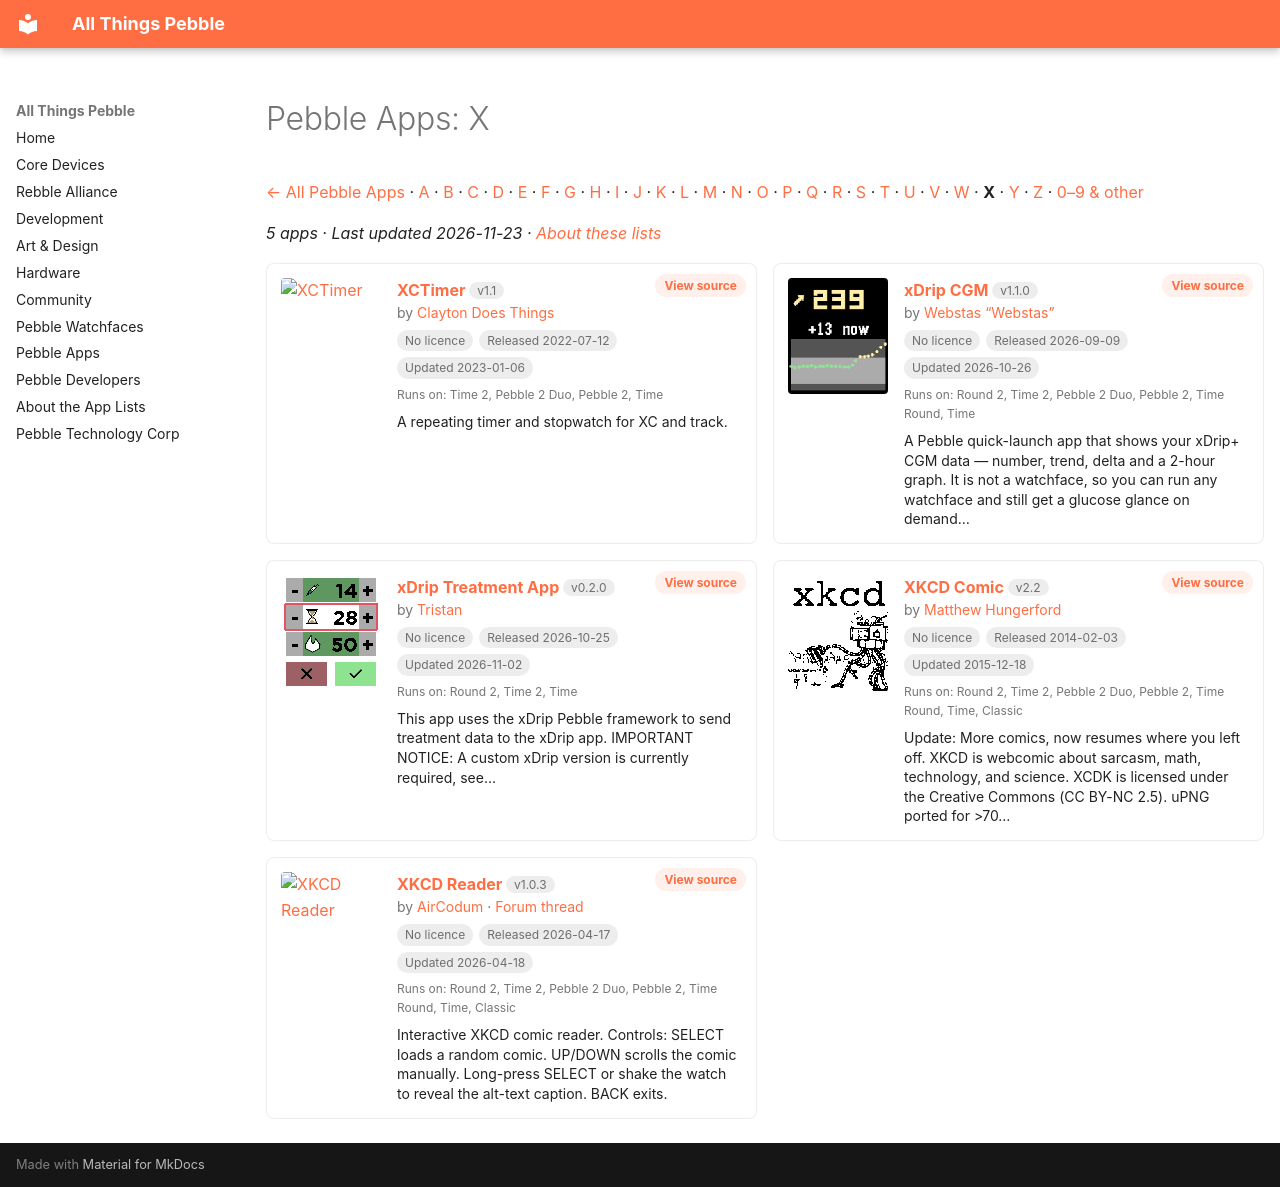

repository: saltedlolly/all-things-pebble · page: watchapps/x.html · generator: mkdocs

---
hide:
  - toc
---

<!-- Generated by scripts/update_app_directory.py: do not edit by hand -->
# Pebble Apps: X

[← All Pebble Apps](../watchapps.md) · [A](a.md) · [B](b.md) · [C](c.md) · [D](d.md) · [E](e.md) · [F](f.md) · [G](g.md) · [H](h.md) · [I](i.md) · [J](j.md) · [K](k.md) · [L](l.md) · [M](m.md) · [N](n.md) · [O](o.md) · [P](p.md) · [Q](q.md) · [R](r.md) · [S](s.md) · [T](t.md) · [U](u.md) · [V](v.md) · [W](w.md) · **X** · [Y](y.md) · [Z](z.md) · [0–9 & other](other.md)

*5 apps · Last updated 2026-11-23 · [About these lists](../about-app-lists.md)*

<div class="app-grid">
<div class="app-card">
<a class="app-shot" href="https://apps.repebble.com/62cdbbd1f0886b0009c74042" data-search-exclude><img src="../images/apps/62cdbbd1f0886b0009c74042.png" alt="XCTimer" loading="lazy"></a>
<div class="app-info">
<h2 class="app-name" id="app-62cdbbd1f0886b0009c74042"><a href="https://apps.repebble.com/62cdbbd1f0886b0009c74042">XCTimer</a> <span class="app-version" title="Latest version" data-search-exclude>v1.1</span></h2>
<a class="app-source" href="https://github.com/clay53/PebbleXCTimer" title="Source code" data-search-exclude>View source</a>
<div class="app-dev">by <a href="../developers/clayton-does-things.html" title="More from this developer">Clayton Does Things</a></div>
<div class="app-tags" data-search-exclude><span class="app-licence app-licence--none" title="Licence">No licence</span> <span title="First published in the app store">Released 2022-07-12</span> <span title="Latest release in the app store">Updated 2023-01-06</span></div>
<div class="app-watches" title="Supported watches" data-search-exclude>Runs on: Time 2, Pebble 2 Duo, Pebble 2, Time</div>
<p class="app-desc">A repeating timer and stopwatch for XC and track.</p>
</div>
</div>
<div class="app-card">
<a class="app-shot" href="https://apps.repebble.com/54adbee8647b4f548f339063" data-search-exclude><img src="../images/apps/54adbee8647b4f548f339063.png" alt="xDrip CGM" loading="lazy"></a>
<div class="app-info">
<h2 class="app-name" id="app-54adbee8647b4f548f339063"><a href="https://apps.repebble.com/54adbee8647b4f548f339063">xDrip CGM</a> <span class="app-version" title="Latest version" data-search-exclude>v1.1.0</span></h2>
<a class="app-source" href="https://github.com/BigWebstas/PebbleXDrip" title="Source code" data-search-exclude>View source</a>
<div class="app-dev">by <a href="../developers/webstas-webstas.html" title="More from this developer">Webstas “Webstas”</a></div>
<div class="app-tags" data-search-exclude><span class="app-licence app-licence--none" title="Licence">No licence</span> <span title="First published in the app store">Released 2026-09-09</span> <span title="Latest release in the app store">Updated 2026-10-26</span></div>
<div class="app-watches" title="Supported watches" data-search-exclude>Runs on: Round 2, Time 2, Pebble 2 Duo, Pebble 2, Time Round, Time</div>
<p class="app-desc">A Pebble quick-launch app that shows your xDrip+ CGM data — number, trend, delta and a 2-hour graph. It is not a watchface, so you can run any watchface and still get a glucose glance on demand…</p>
</div>
</div>
<div class="app-card">
<a class="app-shot" href="https://apps.repebble.com/50ba0b86d22d4b558332d016" data-search-exclude><img src="../images/apps/50ba0b86d22d4b558332d016.png" alt="xDrip Treatment App" loading="lazy"></a>
<div class="app-info">
<h2 class="app-name" id="app-50ba0b86d22d4b558332d016"><a href="https://apps.repebble.com/50ba0b86d22d4b558332d016">xDrip Treatment App</a> <span class="app-version" title="Latest version" data-search-exclude>v0.2.0</span></h2>
<a class="app-source" href="https://github.com/consp/xDrip-Pebble-Treatment-app" title="Source code" data-search-exclude>View source</a>
<div class="app-dev">by <a href="../developers/tristan.html" title="More from this developer">Tristan</a></div>
<div class="app-tags" data-search-exclude><span class="app-licence app-licence--none" title="Licence">No licence</span> <span title="First published in the app store">Released 2026-10-25</span> <span title="Latest release in the app store">Updated 2026-11-02</span></div>
<div class="app-watches" title="Supported watches" data-search-exclude>Runs on: Round 2, Time 2, Time</div>
<p class="app-desc">This app uses the xDrip Pebble framework to send treatment data to the xDrip app. IMPORTANT NOTICE: A custom xDrip version is currently required, see…</p>
</div>
</div>
<div class="app-card">
<a class="app-shot" href="https://apps.repebble.com/52f0253c4ae3633a6400083a" data-search-exclude><img src="../images/apps/52f0253c4ae3633a6400083a.png" alt="XKCD Comic" loading="lazy"></a>
<div class="app-info">
<h2 class="app-name" id="app-52f0253c4ae3633a6400083a"><a href="https://apps.repebble.com/52f0253c4ae3633a6400083a">XKCD Comic</a> <span class="app-version" title="Latest version" data-search-exclude>v2.2</span></h2>
<a class="app-source" href="https://github.com/mhungerford/png_xkcd" title="Source code" data-search-exclude>View source</a>
<div class="app-dev">by <a href="../developers/matthew-hungerford.html" title="More from this developer">Matthew Hungerford</a></div>
<div class="app-tags" data-search-exclude><span class="app-licence app-licence--none" title="Licence">No licence</span> <span title="First published in the app store">Released 2014-02-03</span> <span title="Latest release in the app store">Updated 2015-12-18</span></div>
<div class="app-watches" title="Supported watches" data-search-exclude>Runs on: Round 2, Time 2, Pebble 2 Duo, Pebble 2, Time Round, Time, Classic</div>
<p class="app-desc">Update: More comics, now resumes where you left off. XKCD is webcomic about sarcasm, math, technology, and science. XCDK is licensed under the Creative Commons (CC BY-NC 2.5). uPNG ported for &gt;70…</p>
</div>
</div>
<div class="app-card">
<a class="app-shot" href="https://apps.repebble.com/b626e39712aa46adb6d09fe1" data-search-exclude><img src="../images/apps/b626e39712aa46adb6d09fe1.gif" alt="XKCD Reader" loading="lazy"></a>
<div class="app-info">
<h2 class="app-name" id="app-b626e39712aa46adb6d09fe1"><a href="https://apps.repebble.com/b626e39712aa46adb6d09fe1">XKCD Reader</a> <span class="app-version" title="Latest version" data-search-exclude>v1.0.3</span></h2>
<a class="app-source" href="https://github.com/priyankark/xkcd-reader-pebble" title="Source code" data-search-exclude>View source</a>
<div class="app-dev">by <a href="../developers/aircodum.html" title="More from this developer">AirCodum</a> · <a href="https://forum.rebble.io/t/892" title="Discuss this app on the Rebble forum" data-search-exclude>Forum thread</a></div>
<div class="app-tags" data-search-exclude><span class="app-licence app-licence--none" title="Licence">No licence</span> <span title="First published in the app store">Released 2026-04-17</span> <span title="Latest release in the app store">Updated 2026-04-18</span></div>
<div class="app-watches" title="Supported watches" data-search-exclude>Runs on: Round 2, Time 2, Pebble 2 Duo, Pebble 2, Time Round, Time, Classic</div>
<p class="app-desc">Interactive XKCD comic reader. Controls: SELECT loads a random comic. UP/DOWN scrolls the comic manually. Long-press SELECT or shake the watch to reveal the alt-text caption. BACK exits.</p>
</div>
</div>
</div>
